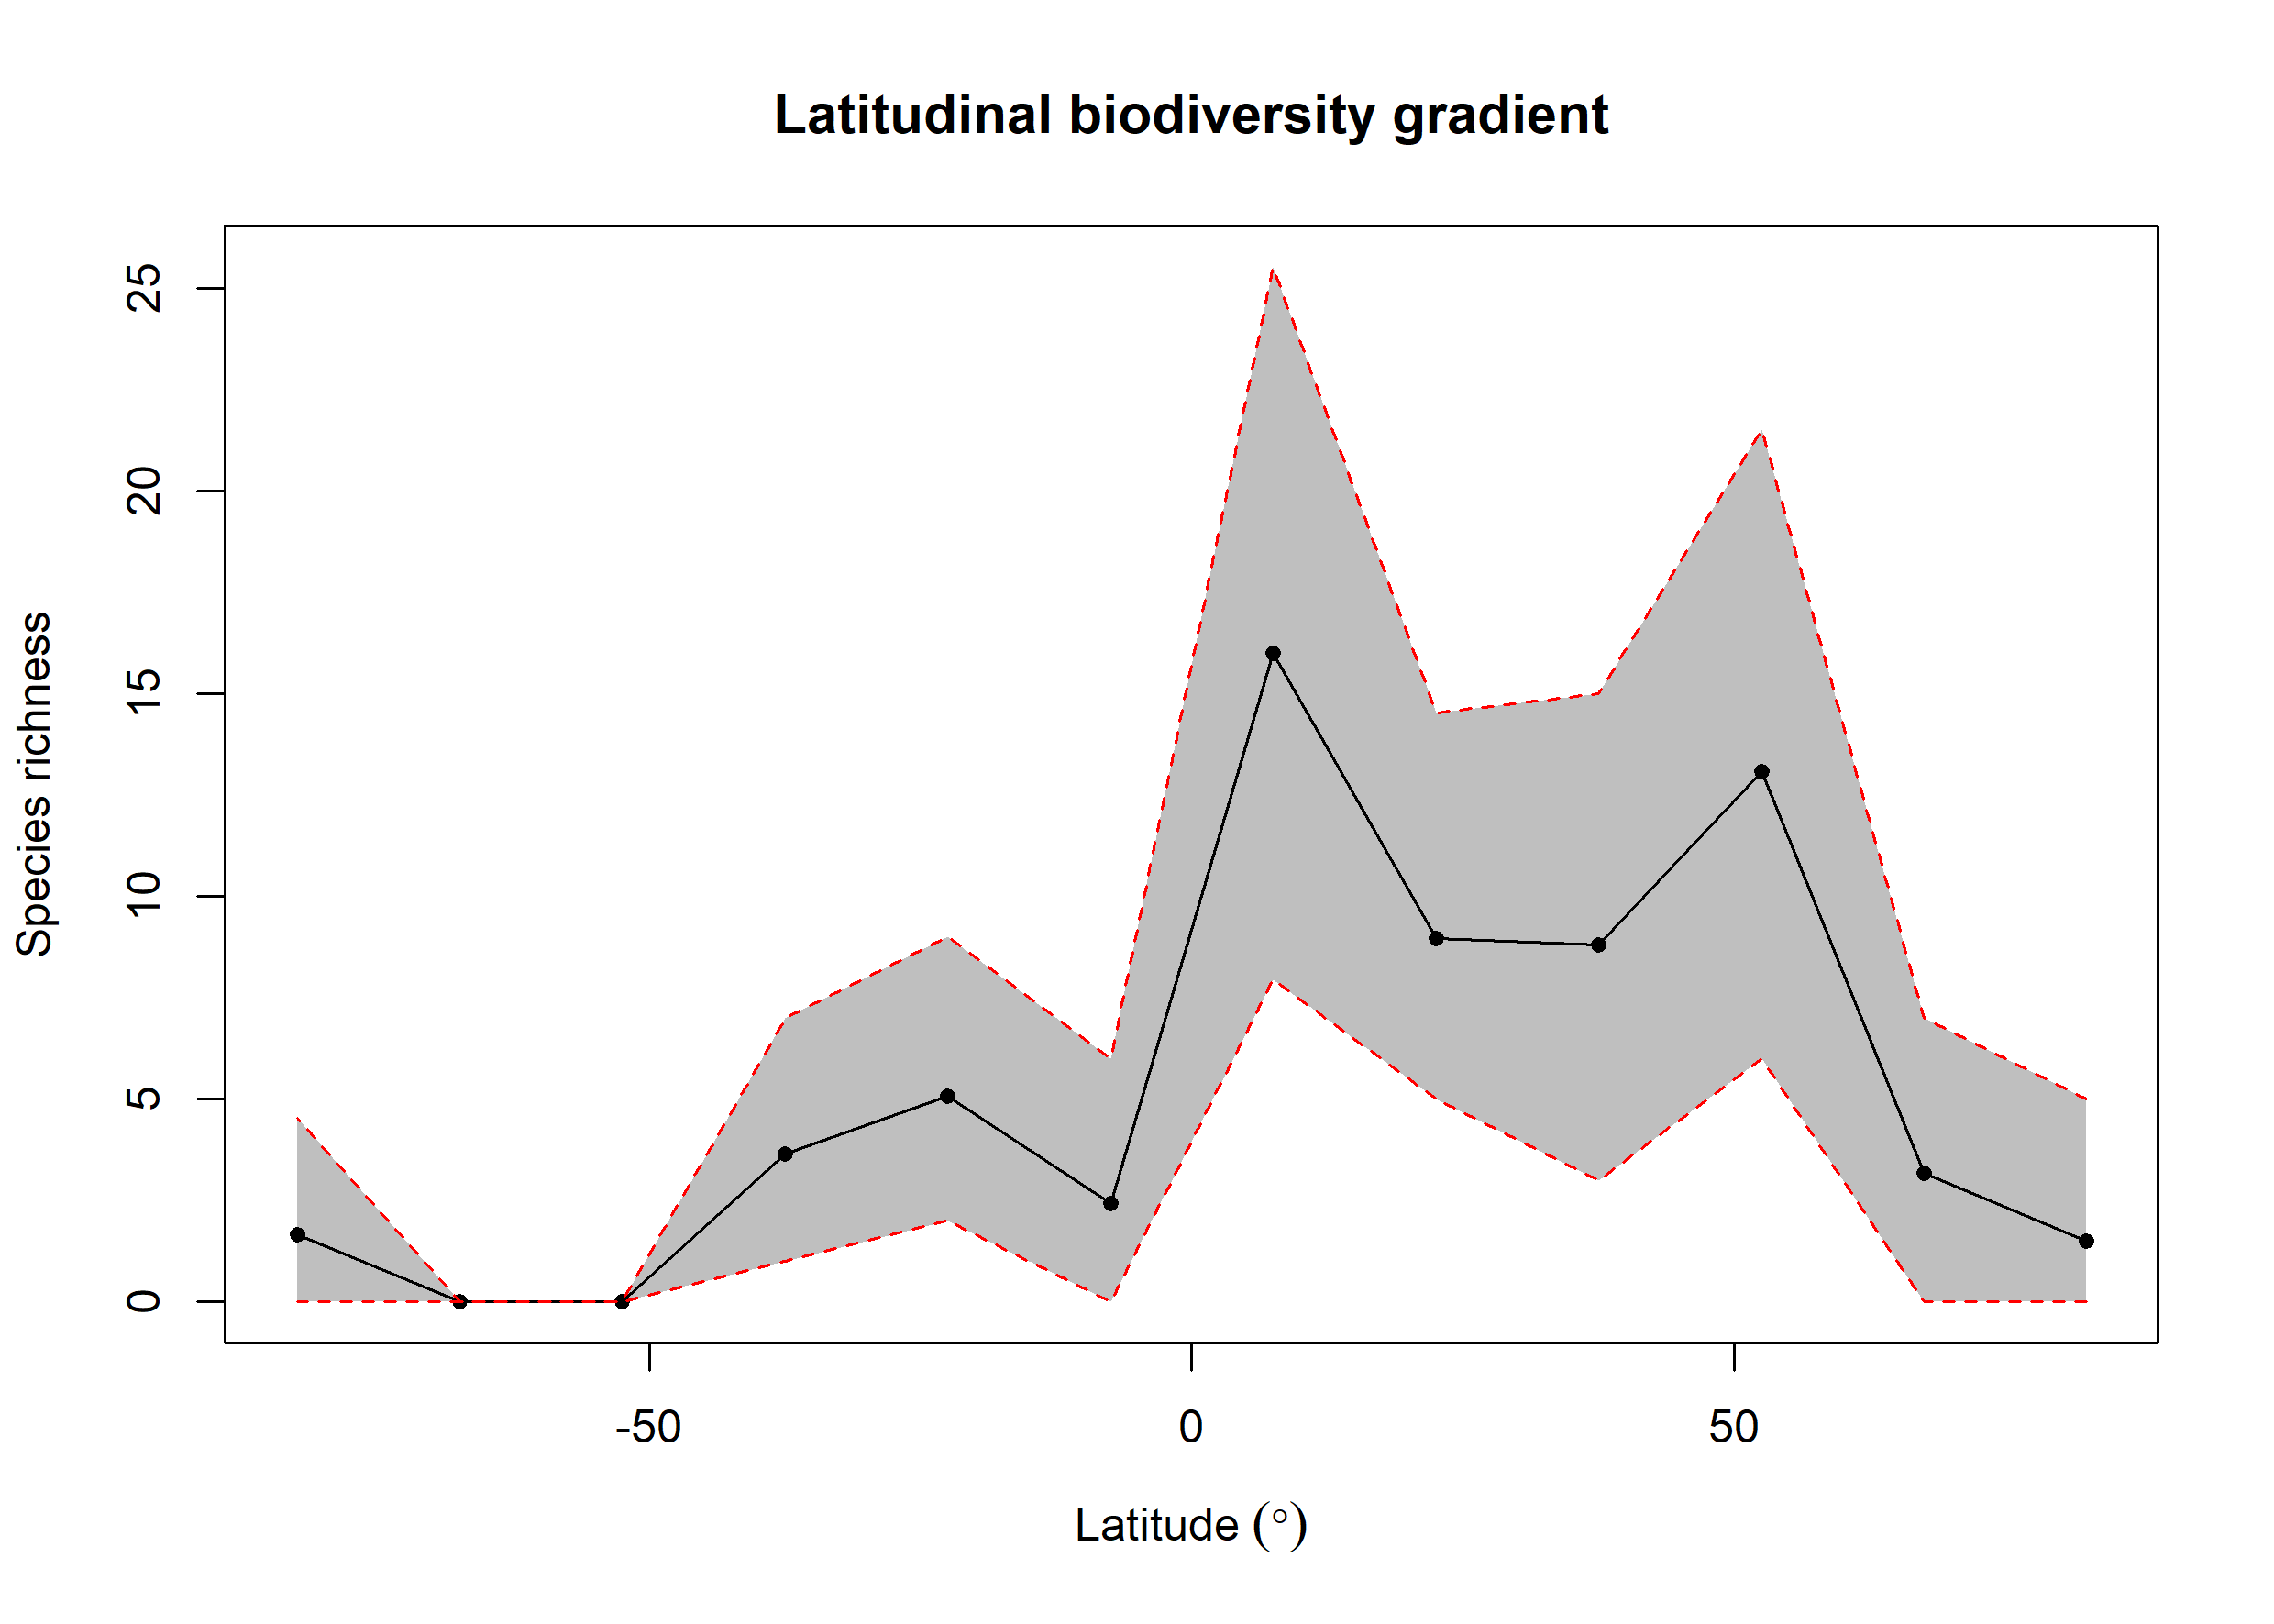

The table this chart was drawn from, first rows:
bin, max, min, mid, hemisphere, mean_richness, CI.Lower, CI.Upper
1, 90, 75, 82.5, N, 1.51, 0, 5
2, 75, 60, 67.5, N, 3.18, 0, 7
3, 60, 45, 52.5, N, 13.07, 6, 21.52
4, 45, 30, 37.5, N, 8.8, 3, 15
5, 30, 15, 22.5, N, 8.97, 5, 14.53
6, 15, 0, 7.5, N, 15.99, 7.95, 25.52
7, 0, -15, -7.5, S, 2.42, 0, 6
8, -15, -30, -22.5, S, 5.07, 2, 9
9, -30, -45, -37.5, S, 3.66, 1, 7
10, -45, -60, -52.5, S, 0, 0, 0
11, -60, -75, -67.5, S, 0, 0, 0
12, -75, -90, -82.5, S, 1.66, 0, 4.525
